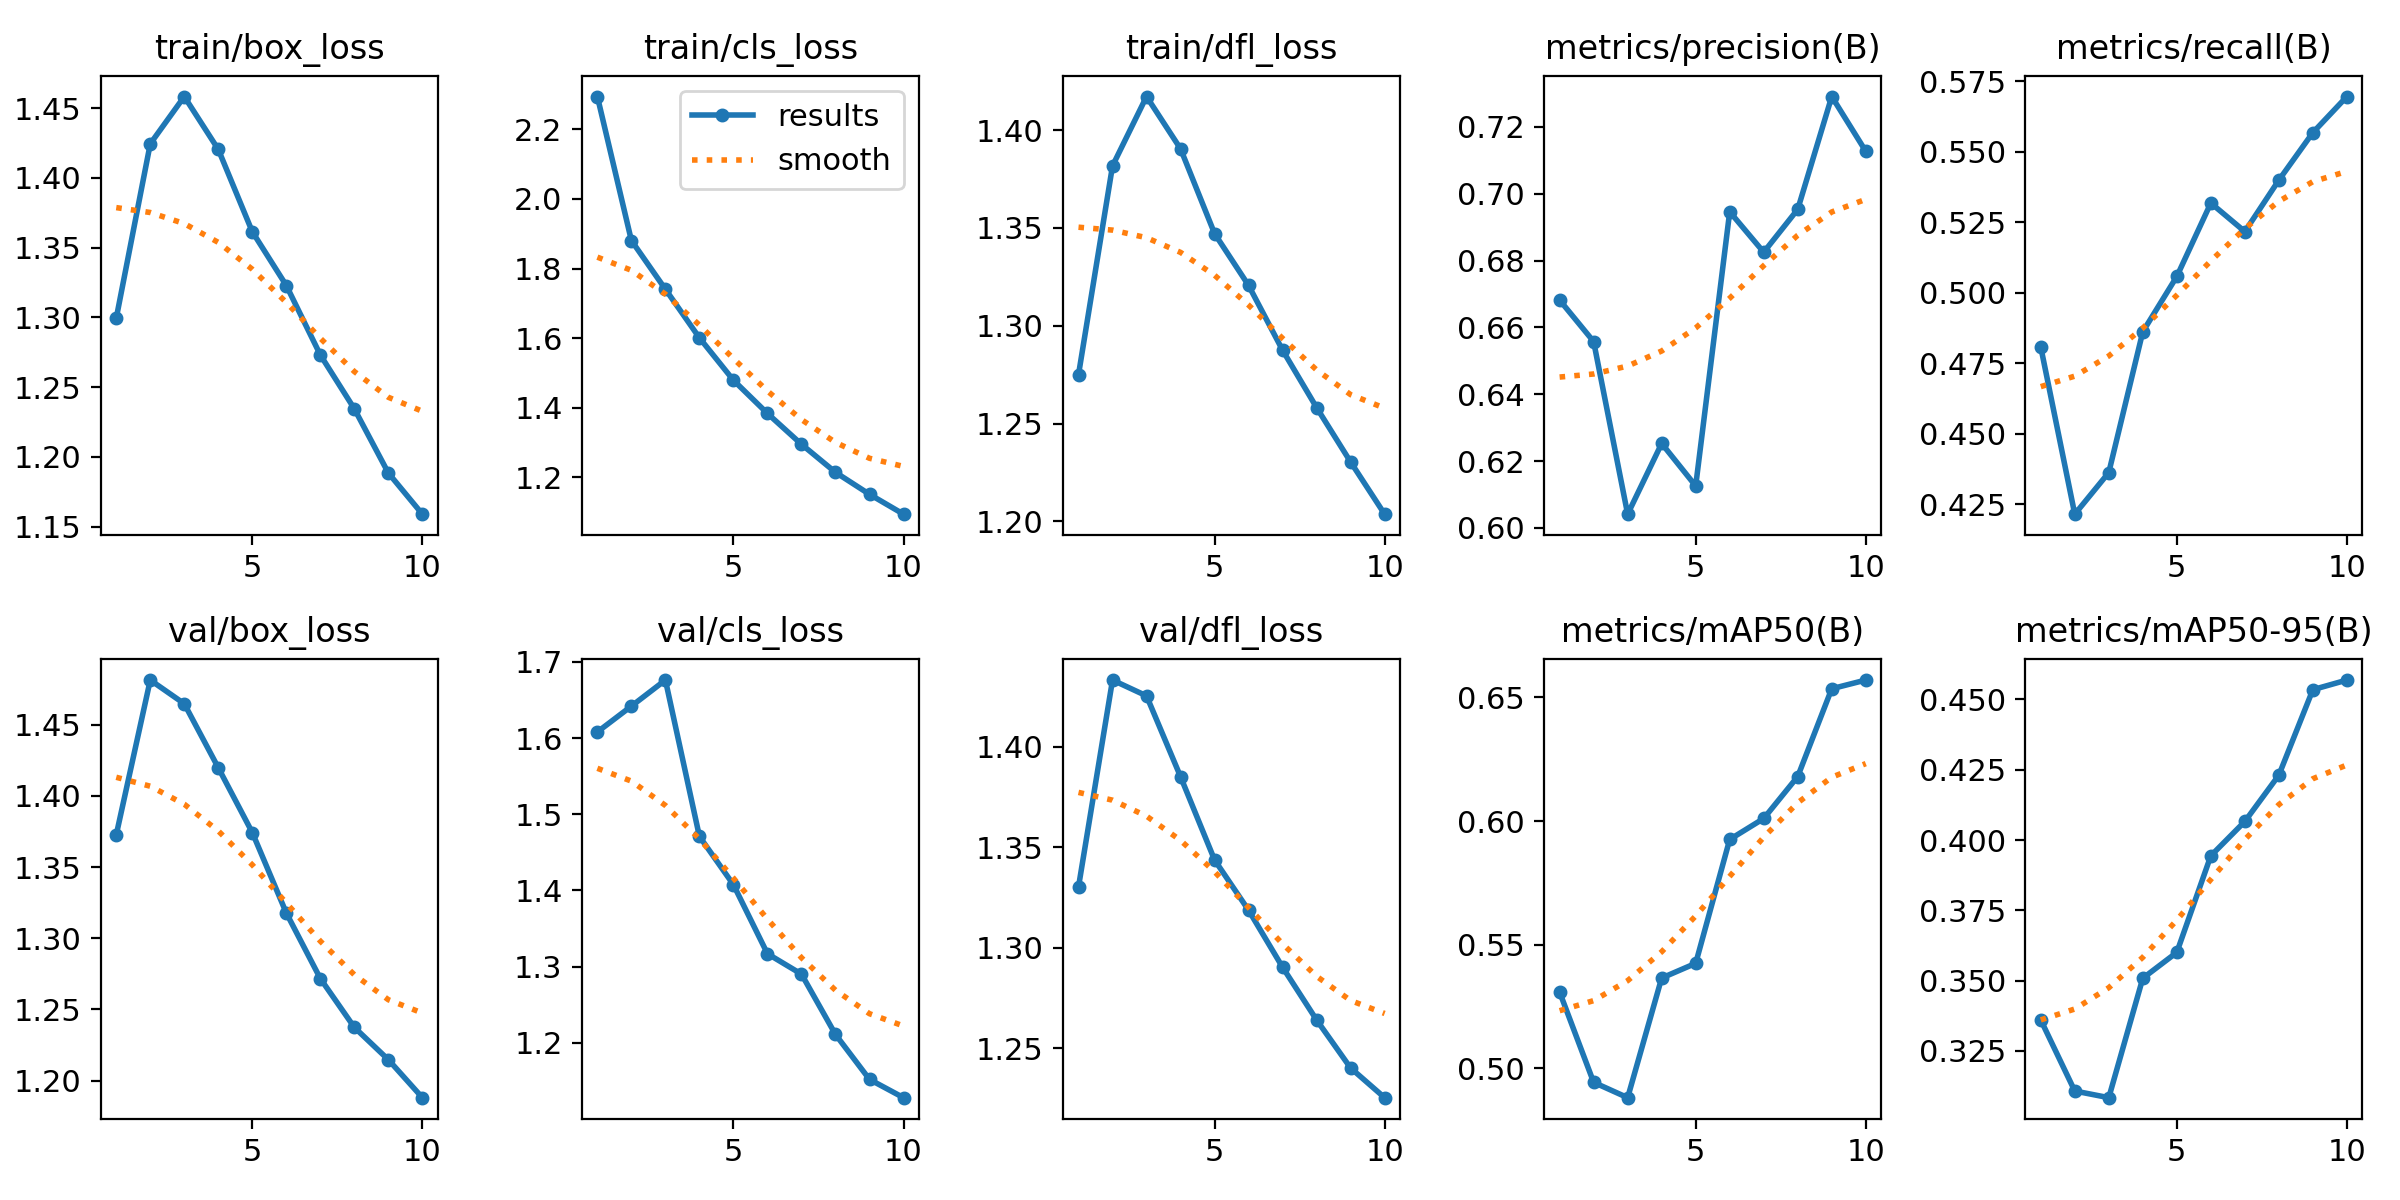

The table this chart was drawn from, first rows:
epoch, time, train/box_loss, train/cls_loss, train/dfl_loss, metrics/precision(B), metrics/recall(B), metrics/mAP50(B), metrics/mAP50-95(B), val/box_loss, val/cls_loss, val/dfl_loss, lr/pg0, lr/pg1, lr/pg2
1, 72.59, 1.299, 2.295, 1.275, 0.6682, 0.4808, 0.5309, 0.3361, 1.373, 1.608, 1.33, 0.0002773, 0.0002773, 0.0002773
2, 137.1, 1.424, 1.881, 1.382, 0.6558, 0.4214, 0.4944, 0.3108, 1.481, 1.642, 1.433, 0.0005, 0.0005, 0.0005
3, 200.1, 1.458, 1.74, 1.417, 0.6041, 0.4362, 0.4882, 0.3084, 1.465, 1.676, 1.425, 0.0006677, 0.0006677, 0.0006677
4, 262.5, 1.42, 1.601, 1.39, 0.6253, 0.4861, 0.5366, 0.3509, 1.42, 1.471, 1.385, 0.0005856, 0.0005856, 0.0005856
5, 324.9, 1.361, 1.479, 1.347, 0.6126, 0.5057, 0.5425, 0.3601, 1.374, 1.407, 1.344, 0.0005031, 0.0005031, 0.0005031
6, 387.8, 1.323, 1.383, 1.321, 0.6946, 0.5318, 0.5926, 0.3944, 1.318, 1.317, 1.319, 0.0004207, 0.0004207, 0.0004207
7, 450.8, 1.273, 1.294, 1.288, 0.6825, 0.5216, 0.6011, 0.4066, 1.272, 1.29, 1.29, 0.0003382, 0.0003382, 0.0003382
8, 513.5, 1.234, 1.214, 1.258, 0.6954, 0.5399, 0.618, 0.4231, 1.237, 1.211, 1.264, 0.0002557, 0.0002557, 0.0002557
9, 576, 1.188, 1.15, 1.23, 0.7291, 0.5568, 0.6535, 0.4535, 1.215, 1.152, 1.24, 0.0001733, 0.0001733, 0.0001733
10, 638.9, 1.159, 1.093, 1.204, 0.7127, 0.5696, 0.657, 0.4569, 1.188, 1.128, 1.226, 9.0797e-05, 9.0797e-05, 9.0797e-05
